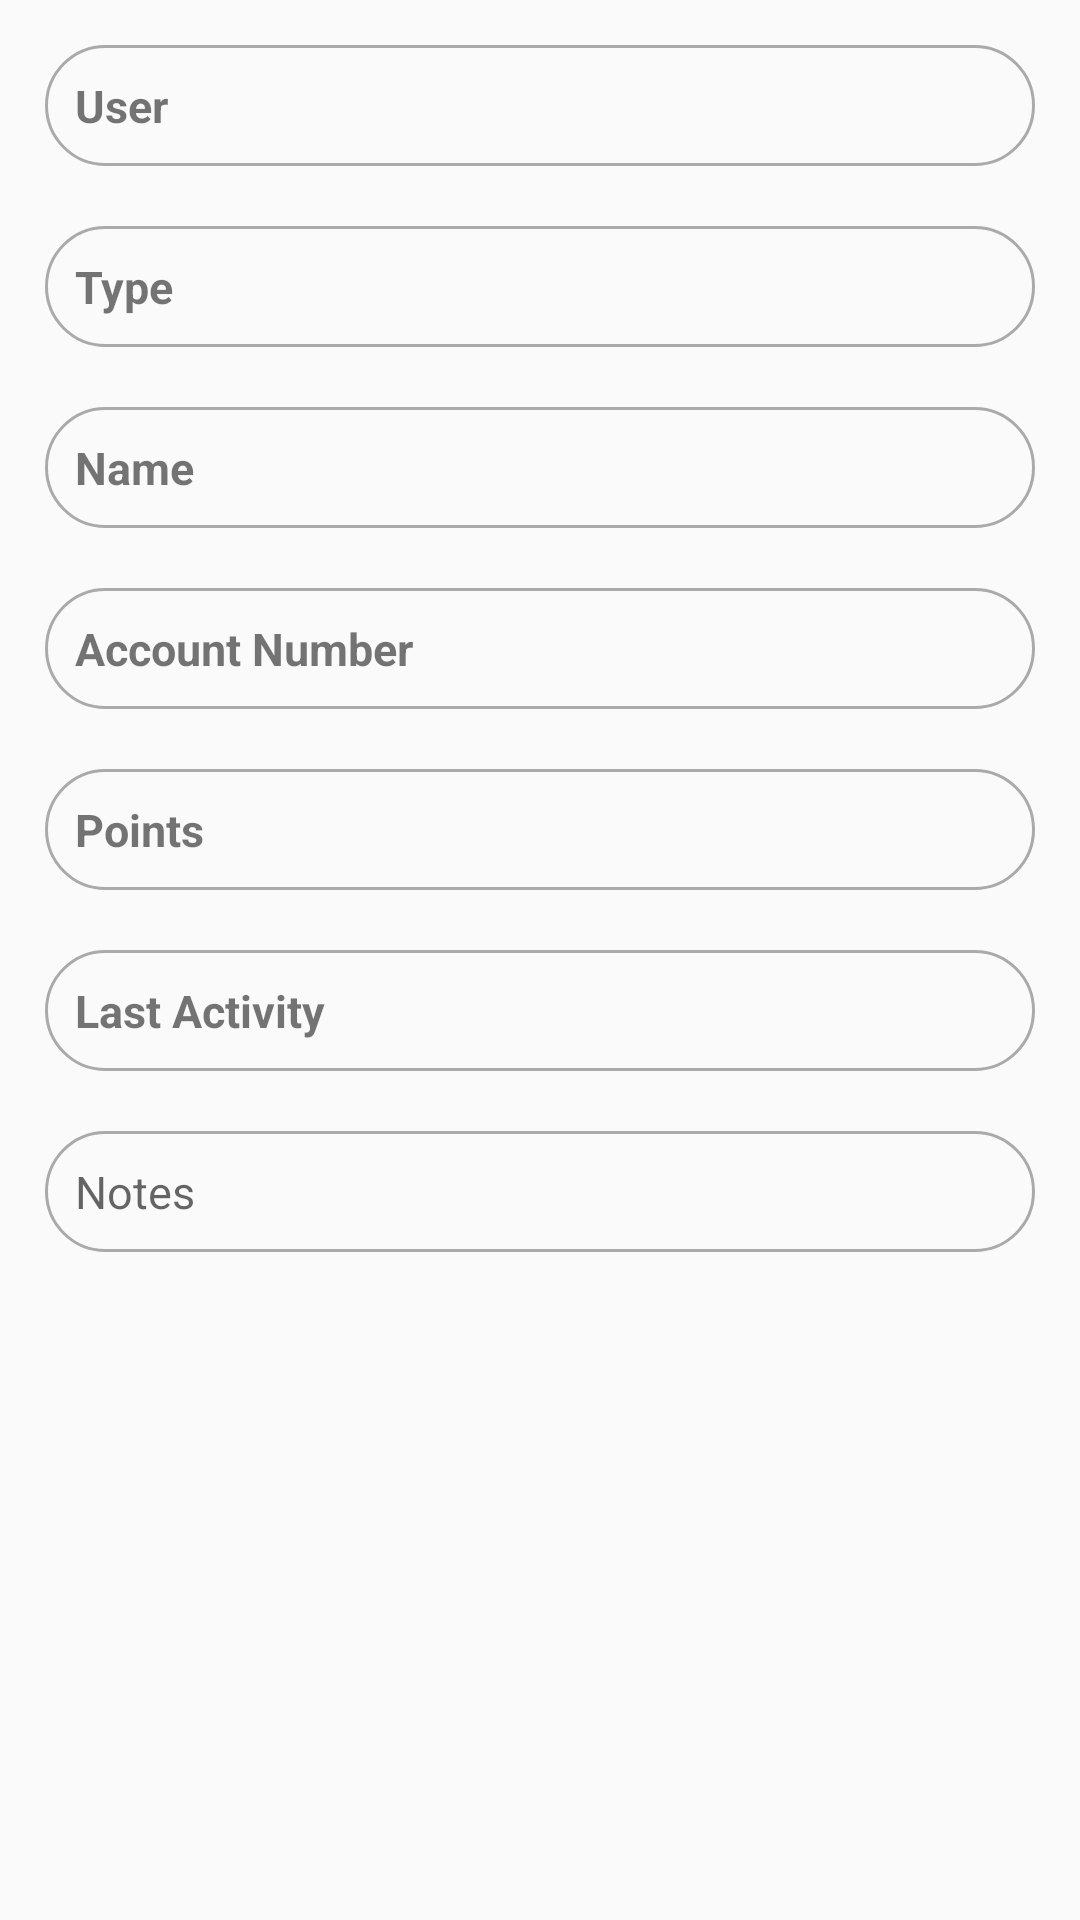

Reconstruct the res/layout file that produces this screen, plus the resources it refers to.
<!-- AndroidManifest.xml: application theme Base.Theme -->
<!-- res/layout/activity_programaddedit.xml -->
<?xml version="1.0" encoding="utf-8"?>
<ScrollView
    xmlns:android="http://schemas.android.com/apk/res/android"
    android:layout_width="match_parent"
    android:layout_height="match_parent"
    android:padding="@dimen/standardPadding">

    <RelativeLayout
        android:id="@+id/mainLayout"
        android:layout_width="fill_parent"
        android:layout_height="fill_parent"
        android:descendantFocusability="beforeDescendants"
        android:focusableInTouchMode="true">

        <LinearLayout xmlns:android="http://schemas.android.com/apk/res/android"
            android:id="@+id/userLayout"
            android:layout_width="match_parent"
            android:layout_height="wrap_content"
            android:layout_marginBottom="20dp"
            android:orientation="horizontal"
            android:background="@drawable/boarder"
            android:clickable="true">

            <TextView
                android:id="@+id/userLabel"
                android:layout_width="0dp"
                android:layout_weight="1"
                android:layout_height="match_parent"
                android:textStyle="bold"
                android:text="User"
                android:gravity="left|center_vertical"
                android:layout_centerVertical="true"
                android:textSize="@dimen/text"/>

            <TextView
                android:id="@+id/userField"
                android:layout_width="0dp"
                android:layout_weight="1"
                android:layout_height="match_parent"
                android:textColor="@color/black"
                android:gravity="right"
                android:layout_gravity="left"
                android:background="@android:color/transparent"
                android:textSize="@dimen/text"/>

        </LinearLayout>

        <LinearLayout xmlns:android="http://schemas.android.com/apk/res/android"
            android:id="@+id/typeLayout"
            android:layout_width="match_parent"
            android:layout_height="wrap_content"
            android:layout_below="@+id/userLayout"
            android:layout_marginBottom="20dp"
            android:orientation="horizontal"
            android:background="@drawable/boarder"
            android:clickable="true">

            <TextView
                android:id="@+id/typeLabel"
                android:layout_width="0dp"
                android:layout_weight="1"
                android:layout_height="match_parent"
                android:textStyle="bold"
                android:text="Type"
                android:gravity="left|center_vertical"
                android:layout_centerVertical="true"
                android:textSize="@dimen/text"/>

            <TextView
                android:id="@+id/typeField"
                android:layout_width="0dp"
                android:layout_weight="1"
                android:layout_height="match_parent"
                android:textColor="@color/black"
                android:gravity="right"
                android:layout_gravity="left"
                android:background="@android:color/transparent"
                android:textSize="@dimen/text"/>

        </LinearLayout>


        <LinearLayout xmlns:android="http://schemas.android.com/apk/res/android"
            android:id="@+id/nameLayout"
            android:layout_width="match_parent"
            android:layout_height="wrap_content"
            android:layout_below="@+id/typeLayout"
            android:layout_marginBottom="20dp"
            android:orientation="horizontal"
            android:background="@drawable/boarder"
            android:clickable="true">

            <TextView
                android:id="@+id/nameLabel"
                android:layout_width="0dp"
                android:layout_weight="1"
                android:layout_height="match_parent"
                android:textStyle="bold"
                android:text="Name"
                android:gravity="left|center_vertical"
                android:layout_centerVertical="true"
                android:textSize="@dimen/text"/>

            <TextView
                android:id="@+id/nameField"
                android:layout_width="0dp"
                android:layout_weight="3"
                android:layout_height="match_parent"
                android:textColor="@color/black"
                android:gravity="right"
                android:layout_gravity="left"
                android:background="@android:color/transparent"
                android:textSize="@dimen/text"/>

        </LinearLayout>

        <LinearLayout xmlns:android="http://schemas.android.com/apk/res/android"
            android:id="@+id/accountNumberLayout"
            android:layout_width="match_parent"
            android:layout_height="wrap_content"
            android:layout_below="@+id/nameLayout"
            android:layout_marginBottom="20dp"
            android:orientation="horizontal"
            android:background="@drawable/boarder"
            android:clickable="true">

            <TextView
                android:id="@+id/accountNumberLabel"
                android:layout_width="0dp"
                android:layout_weight="1"
                android:layout_height="match_parent"
                android:textStyle="bold"
                android:text="Account Number"
                android:gravity="left|center_vertical"
                android:layout_centerVertical="true"
                android:textSize="@dimen/text"/>

            <EditText
                android:id="@+id/accountNumberField"
                android:layout_width="0dp"
                android:layout_weight="1"
                android:layout_height="match_parent"
                android:inputType="textCapCharacters"
                android:gravity="right"
                android:layout_gravity="left"
                android:background="@android:color/transparent"
                android:textSize="@dimen/text"/>

        </LinearLayout>

        <LinearLayout xmlns:android="http://schemas.android.com/apk/res/android"
            android:id="@+id/pointsLayout"
            android:layout_width="match_parent"
            android:layout_height="wrap_content"
            android:layout_below="@+id/accountNumberLayout"
            android:layout_marginBottom="20dp"
            android:orientation="horizontal"
            android:background="@drawable/boarder"
            android:clickable="true">

            <TextView
                android:id="@+id/pointsLabel"
                android:layout_width="0dp"
                android:layout_weight="1"
                android:layout_height="match_parent"
                android:textStyle="bold"
                android:text="Points"
                android:gravity="left|center_vertical"
                android:layout_centerVertical="true"
                android:textSize="@dimen/text"/>

            <EditText
                android:id="@+id/pointsField"
                android:layout_width="0dp"
                android:layout_weight="1"
                android:layout_height="match_parent"
                android:inputType="number"
                android:gravity="right"
                android:layout_gravity="left"
                android:background="@android:color/transparent"
                android:textSize="@dimen/text"/>

        </LinearLayout>

        <LinearLayout xmlns:android="http://schemas.android.com/apk/res/android"
            android:id="@+id/lastActivityLayout"
            android:layout_width="match_parent"
            android:layout_height="wrap_content"
            android:layout_below="@+id/pointsLayout"
            android:layout_marginBottom="20dp"
            android:orientation="horizontal"
            android:background="@drawable/boarder"
            android:clickable="true">

            <TextView
                android:id="@+id/lastActivityLabel"
                android:layout_width="0dp"
                android:layout_weight="1"
                android:layout_height="match_parent"
                android:textStyle="bold"
                android:text="Last Activity"
                android:gravity="left|center_vertical"
                android:layout_centerVertical="true"
                android:textSize="@dimen/text"/>

            <TextView
                android:id="@+id/lastActivityField"
                android:layout_width="0dp"
                android:layout_weight="1"
                android:layout_height="match_parent"
                android:textColor="@color/black"
                android:gravity="right"
                android:layout_gravity="left"
                android:background="@android:color/transparent"
                android:textSize="@dimen/text"/>

        </LinearLayout>

        <EditText
            android:id="@+id/notesField"
            android:layout_width="match_parent"
            android:layout_height="wrap_content"
            android:layout_below="@+id/lastActivityLayout"
            android:layout_weight="1"
            android:hint="Notes"
            android:inputType="textCapSentences|textMultiLine"
            android:maxLength="2000"
            android:maxLines="3"
            android:background="@drawable/boarder"
            android:textSize="@dimen/text"/>

    </RelativeLayout>

</ScrollView>
<!-- resources referenced by this layout -->
<resources>
  <color name="black">#000000</color>
  <dimen name="standardPadding">15dp</dimen>
  <dimen name="text">15sp</dimen>
  <!-- drawable boarder (drawable) -->
  <shape xmlns:android="http://schemas.android.com/apk/res/android" android:shape="rectangle">
     <corners android:radius="20dp"/> 
     <padding android:left="10dp" android:right="10dp" android:top="10dp" android:bottom="10dp"/>
     <stroke android:width="1dp" android:color="@android:color/darker_gray"/>
   </shape>
  <style name="Base.Theme" parent="Theme.AppCompat.Light.NoActionBar">
          <item name="themeName">Base</item>
          <item name="windowNoTitle">true</item>
          <item name="windowActionBar">true</item>
          <item name="colorPrimary">#FFFFFF</item>
      </style>
</resources>
